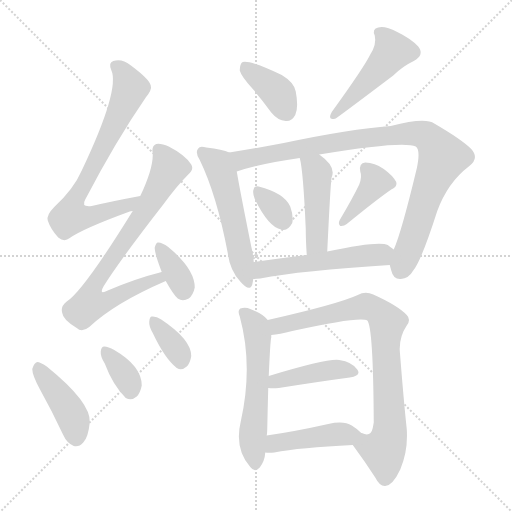
t = 0.00 s
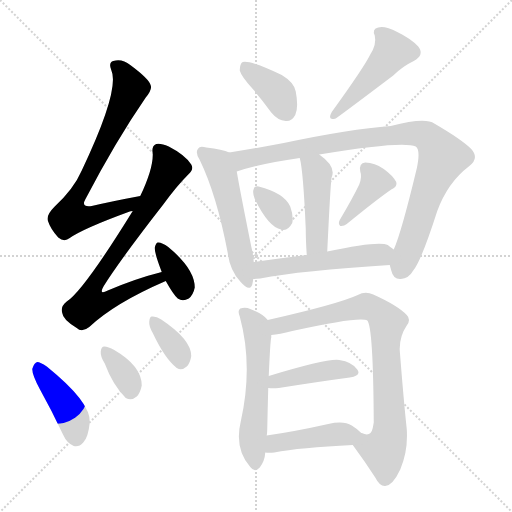
t = 2.41 s
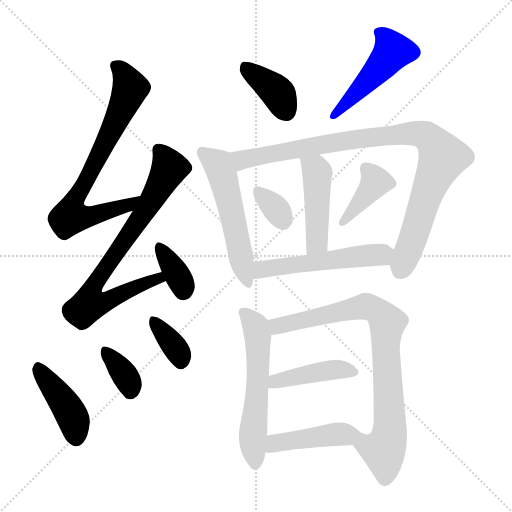
t = 4.82 s
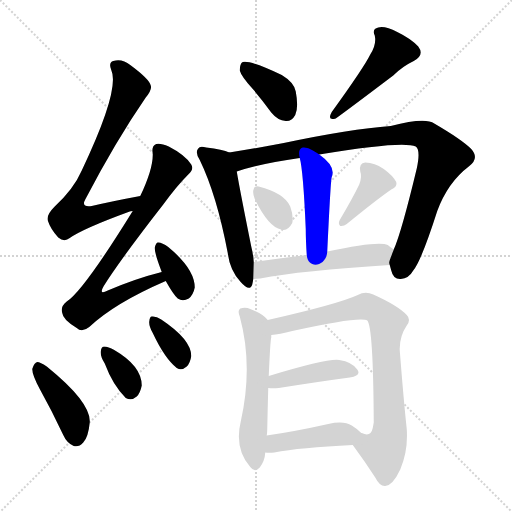
t = 7.23 s
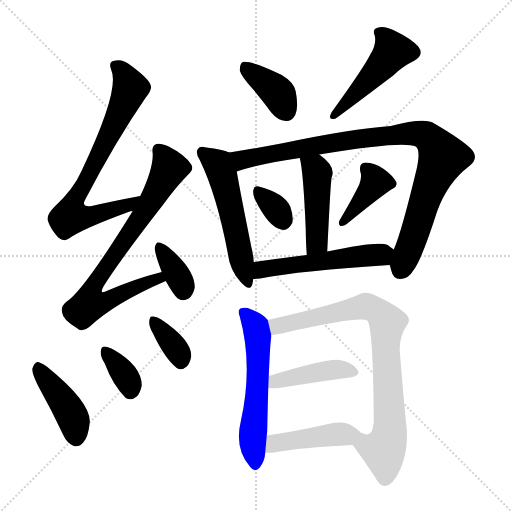
t = 9.64 s
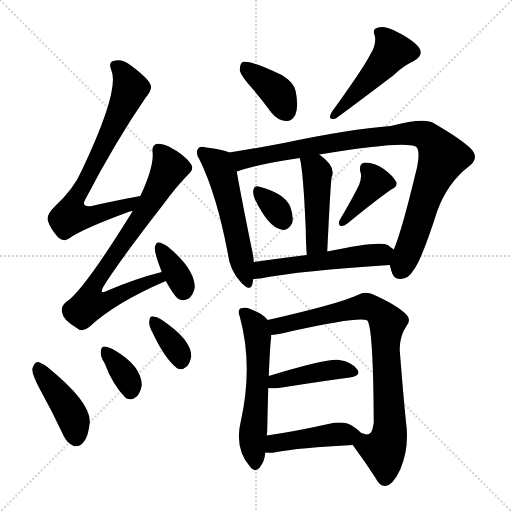
t = 12.05 s

The animated SVG that drew these frames (rendered in a browser with its animation timeline set to each time). Animation: 18 CSS @keyframes rules; one cycle of 12.05 s.

<svg version="1.1" viewBox="0 0 1024 1024" xmlns="http://www.w3.org/2000/svg">
  <g stroke="lightgray" stroke-dasharray="1,1" stroke-width="1" transform="scale(4, 4)">
    <line x1="0" y1="0" x2="256" y2="256"></line>
    <line x1="256" y1="0" x2="0" y2="256"></line>
    <line x1="128" y1="0" x2="128" y2="256"></line>
    <line x1="0" y1="128" x2="256" y2="128"></line>
  </g>
<g transform="scale(1, -1) translate(0, -900)">
   <style type="text/css">
    @keyframes keyframes0 {
      from {
       stroke: blue;
       stroke-dashoffset: 737;
       stroke-width: 128;
       }
       71% {
       animation-timing-function: step-end;
       stroke: blue;
       stroke-dashoffset: 0;
       stroke-width: 128;
       }
       to {
       stroke: black;
       stroke-width: 1024;
       }
       }
       #make-me-a-hanzi-animation-0 {
         animation: keyframes0 0.849772s both;
         animation-delay: 0.000000s;
         animation-timing-function: linear;
       }
    @keyframes keyframes1 {
      from {
       stroke: blue;
       stroke-dashoffset: 755;
       stroke-width: 128;
       }
       71% {
       animation-timing-function: step-end;
       stroke: blue;
       stroke-dashoffset: 0;
       stroke-width: 128;
       }
       to {
       stroke: black;
       stroke-width: 1024;
       }
       }
       #make-me-a-hanzi-animation-1 {
         animation: keyframes1 0.864421s both;
         animation-delay: 0.849772s;
         animation-timing-function: linear;
       }
    @keyframes keyframes2 {
      from {
       stroke: blue;
       stroke-dashoffset: 356;
       stroke-width: 128;
       }
       54% {
       animation-timing-function: step-end;
       stroke: blue;
       stroke-dashoffset: 0;
       stroke-width: 128;
       }
       to {
       stroke: black;
       stroke-width: 1024;
       }
       }
       #make-me-a-hanzi-animation-2 {
         animation: keyframes2 0.539714s both;
         animation-delay: 1.714193s;
         animation-timing-function: linear;
       }
    @keyframes keyframes3 {
      from {
       stroke: blue;
       stroke-dashoffset: 421;
       stroke-width: 128;
       }
       58% {
       animation-timing-function: step-end;
       stroke: blue;
       stroke-dashoffset: 0;
       stroke-width: 128;
       }
       to {
       stroke: black;
       stroke-width: 1024;
       }
       }
       #make-me-a-hanzi-animation-3 {
         animation: keyframes3 0.592611s both;
         animation-delay: 2.253906s;
         animation-timing-function: linear;
       }
    @keyframes keyframes4 {
      from {
       stroke: blue;
       stroke-dashoffset: 349;
       stroke-width: 128;
       }
       53% {
       animation-timing-function: step-end;
       stroke: blue;
       stroke-dashoffset: 0;
       stroke-width: 128;
       }
       to {
       stroke: black;
       stroke-width: 1024;
       }
       }
       #make-me-a-hanzi-animation-4 {
         animation: keyframes4 0.534017s both;
         animation-delay: 2.846517s;
         animation-timing-function: linear;
       }
    @keyframes keyframes5 {
      from {
       stroke: blue;
       stroke-dashoffset: 355;
       stroke-width: 128;
       }
       54% {
       animation-timing-function: step-end;
       stroke: blue;
       stroke-dashoffset: 0;
       stroke-width: 128;
       }
       to {
       stroke: black;
       stroke-width: 1024;
       }
       }
       #make-me-a-hanzi-animation-5 {
         animation: keyframes5 0.538900s both;
         animation-delay: 3.380534s;
         animation-timing-function: linear;
       }
    @keyframes keyframes6 {
      from {
       stroke: blue;
       stroke-dashoffset: 383;
       stroke-width: 128;
       }
       55% {
       animation-timing-function: step-end;
       stroke: blue;
       stroke-dashoffset: 0;
       stroke-width: 128;
       }
       to {
       stroke: black;
       stroke-width: 1024;
       }
       }
       #make-me-a-hanzi-animation-6 {
         animation: keyframes6 0.561686s both;
         animation-delay: 3.919434s;
         animation-timing-function: linear;
       }
    @keyframes keyframes7 {
      from {
       stroke: blue;
       stroke-dashoffset: 475;
       stroke-width: 128;
       }
       61% {
       animation-timing-function: step-end;
       stroke: blue;
       stroke-dashoffset: 0;
       stroke-width: 128;
       }
       to {
       stroke: black;
       stroke-width: 1024;
       }
       }
       #make-me-a-hanzi-animation-7 {
         animation: keyframes7 0.636556s both;
         animation-delay: 4.481120s;
         animation-timing-function: linear;
       }
    @keyframes keyframes8 {
      from {
       stroke: blue;
       stroke-dashoffset: 536;
       stroke-width: 128;
       }
       64% {
       animation-timing-function: step-end;
       stroke: blue;
       stroke-dashoffset: 0;
       stroke-width: 128;
       }
       to {
       stroke: black;
       stroke-width: 1024;
       }
       }
       #make-me-a-hanzi-animation-8 {
         animation: keyframes8 0.686198s both;
         animation-delay: 5.117676s;
         animation-timing-function: linear;
       }
    @keyframes keyframes9 {
      from {
       stroke: blue;
       stroke-dashoffset: 945;
       stroke-width: 128;
       }
       75% {
       animation-timing-function: step-end;
       stroke: blue;
       stroke-dashoffset: 0;
       stroke-width: 128;
       }
       to {
       stroke: black;
       stroke-width: 1024;
       }
       }
       #make-me-a-hanzi-animation-9 {
         animation: keyframes9 1.019043s both;
         animation-delay: 5.803874s;
         animation-timing-function: linear;
       }
    @keyframes keyframes10 {
      from {
       stroke: blue;
       stroke-dashoffset: 458;
       stroke-width: 128;
       }
       60% {
       animation-timing-function: step-end;
       stroke: blue;
       stroke-dashoffset: 0;
       stroke-width: 128;
       }
       to {
       stroke: black;
       stroke-width: 1024;
       }
       }
       #make-me-a-hanzi-animation-10 {
         animation: keyframes10 0.622721s both;
         animation-delay: 6.822917s;
         animation-timing-function: linear;
       }
    @keyframes keyframes11 {
      from {
       stroke: blue;
       stroke-dashoffset: 331;
       stroke-width: 128;
       }
       52% {
       animation-timing-function: step-end;
       stroke: blue;
       stroke-dashoffset: 0;
       stroke-width: 128;
       }
       to {
       stroke: black;
       stroke-width: 1024;
       }
       }
       #make-me-a-hanzi-animation-11 {
         animation: keyframes11 0.519368s both;
         animation-delay: 7.445638s;
         animation-timing-function: linear;
       }
    @keyframes keyframes12 {
      from {
       stroke: blue;
       stroke-dashoffset: 395;
       stroke-width: 128;
       }
       56% {
       animation-timing-function: step-end;
       stroke: blue;
       stroke-dashoffset: 0;
       stroke-width: 128;
       }
       to {
       stroke: black;
       stroke-width: 1024;
       }
       }
       #make-me-a-hanzi-animation-12 {
         animation: keyframes12 0.571452s both;
         animation-delay: 7.965007s;
         animation-timing-function: linear;
       }
    @keyframes keyframes13 {
      from {
       stroke: blue;
       stroke-dashoffset: 528;
       stroke-width: 128;
       }
       63% {
       animation-timing-function: step-end;
       stroke: blue;
       stroke-dashoffset: 0;
       stroke-width: 128;
       }
       to {
       stroke: black;
       stroke-width: 1024;
       }
       }
       #make-me-a-hanzi-animation-13 {
         animation: keyframes13 0.679688s both;
         animation-delay: 8.536458s;
         animation-timing-function: linear;
       }
    @keyframes keyframes14 {
      from {
       stroke: blue;
       stroke-dashoffset: 573;
       stroke-width: 128;
       }
       65% {
       animation-timing-function: step-end;
       stroke: blue;
       stroke-dashoffset: 0;
       stroke-width: 128;
       }
       to {
       stroke: black;
       stroke-width: 1024;
       }
       }
       #make-me-a-hanzi-animation-14 {
         animation: keyframes14 0.716309s both;
         animation-delay: 9.216146s;
         animation-timing-function: linear;
       }
    @keyframes keyframes15 {
      from {
       stroke: blue;
       stroke-dashoffset: 816;
       stroke-width: 128;
       }
       73% {
       animation-timing-function: step-end;
       stroke: blue;
       stroke-dashoffset: 0;
       stroke-width: 128;
       }
       to {
       stroke: black;
       stroke-width: 1024;
       }
       }
       #make-me-a-hanzi-animation-15 {
         animation: keyframes15 0.914062s both;
         animation-delay: 9.932454s;
         animation-timing-function: linear;
       }
    @keyframes keyframes16 {
      from {
       stroke: blue;
       stroke-dashoffset: 424;
       stroke-width: 128;
       }
       58% {
       animation-timing-function: step-end;
       stroke: blue;
       stroke-dashoffset: 0;
       stroke-width: 128;
       }
       to {
       stroke: black;
       stroke-width: 1024;
       }
       }
       #make-me-a-hanzi-animation-16 {
         animation: keyframes16 0.595052s both;
         animation-delay: 10.846517s;
         animation-timing-function: linear;
       }
    @keyframes keyframes17 {
      from {
       stroke: blue;
       stroke-dashoffset: 440;
       stroke-width: 128;
       }
       59% {
       animation-timing-function: step-end;
       stroke: blue;
       stroke-dashoffset: 0;
       stroke-width: 128;
       }
       to {
       stroke: black;
       stroke-width: 1024;
       }
       }
       #make-me-a-hanzi-animation-17 {
         animation: keyframes17 0.608073s both;
         animation-delay: 11.441569s;
         animation-timing-function: linear;
       }
</style>
<path d="M 280.5 508.0 Q 226.5 498.0 183.5 488.0 Q 161.5 485.0 170.5 501.0 Q 231.5 618.0 291.5 705.0 Q 304.5 721.0 301.5 729.0 Q 298.5 742.0 260.5 770.0 Q 244.5 783.0 226.5 778.0 Q 216.5 775.0 222.5 760.0 Q 240.5 721.0 163.5 559.0 Q 147.5 522.0 108.5 486.0 Q 92.5 470.0 95.5 459.0 Q 101.5 441.0 116.5 425.0 Q 128.5 415.0 139.5 424.0 Q 166.5 443.0 259.5 477.0 Q 260.5 478.0 265.5 478.0 C 294.5 486.0 309.5 514.0 280.5 508.0 Z" fill="lightgray"></path> 
<path d="M 323.5 356.0 Q 271.5 343.0 215.5 319.0 Q 196.5 309.0 207.5 328.0 Q 241.5 382.0 326.5 491.0 Q 353.5 528.0 376.5 551.0 Q 388.5 561.0 382.5 571.0 Q 370.5 590.0 337.5 607.0 Q 321.5 614.0 312.5 612.0 Q 302.5 608.0 305.5 593.0 Q 306.5 563.0 280.5 508.0 L 265.5 478.0 Q 166.5 318.0 133.5 297.0 Q 120.5 287.0 124.5 274.0 Q 125.5 261.0 153.5 244.0 Q 163.5 234.0 178.5 246.0 Q 229.5 294.0 331.5 338.0 C 358.5 350.0 352.5 364.0 323.5 356.0 Z" fill="lightgray"></path> 
<path d="M 331.5 338.0 Q 346.5 311.0 355.5 303.0 Q 365.5 296.0 377.5 303.0 Q 386.5 310.0 389.5 325.0 Q 389.5 362.0 336.5 406.0 Q 324.5 415.0 316.5 415.0 Q 312.5 416.0 309.5 405.0 Q 308.5 395.0 323.5 356.0 L 331.5 338.0 Z" fill="lightgray"></path> 
<path d="M 79.5 122.0 Q 103.5 79.0 126.5 30.0 Q 133.5 14.0 147.5 8.0 Q 157.5 5.0 166.5 15.0 Q 176.5 25.0 179.5 55.0 Q 182.5 95.0 93.5 167.0 Q 80.5 176.0 74.5 176.0 Q 68.5 175.0 64.5 162.0 Q 64.5 150.0 79.5 122.0 Z" fill="lightgray"></path> 
<path d="M 209.5 173.0 Q 225.5 130.0 251.5 104.0 Q 263.5 98.0 273.5 107.0 Q 280.5 114.0 283.5 129.0 Q 283.5 168.0 228.5 200.0 Q 216.5 207.0 208.5 207.0 Q 202.5 207.0 201.5 197.0 Q 200.5 187.0 209.5 173.0 Z" fill="lightgray"></path> 
<path d="M 305.5 234.0 Q 329.5 183.0 353.5 164.0 Q 363.5 158.0 373.5 167.0 Q 380.5 174.0 382.5 188.0 Q 382.5 221.0 322.5 261.0 Q 312.5 268.0 303.5 267.0 Q 299.5 267.0 298.5 257.0 Q 297.5 248.0 305.5 234.0 Z" fill="lightgray"></path> 
<path d="M 506.5 721.0 Q 524.5 700.0 542.5 675.0 Q 555.5 659.0 571.5 658.0 Q 583.5 657.0 590.5 670.0 Q 597.5 685.0 591.5 717.0 Q 588.5 735.0 563.5 750.0 Q 500.5 780.0 485.5 776.0 Q 479.5 773.0 479.5 759.0 Q 482.5 747.0 506.5 721.0 Z" fill="lightgray"></path> 
<path d="M 740.5 791.0 Q 728.5 766.0 663.5 676.0 Q 653.5 658.0 671.5 663.0 Q 692.5 678.0 786.5 749.0 Q 804.5 767.0 827.5 778.0 Q 849.5 790.0 836.5 807.0 Q 821.5 823.0 794.5 836.0 Q 769.5 849.0 756.5 845.0 Q 743.5 842.0 749.5 829.0 Q 753.5 811.0 740.5 791.0 Z" fill="lightgray"></path> 
<path d="M 458.5 595.0 Q 445.5 601.0 412.5 605.0 Q 399.5 609.0 396.5 603.0 Q 389.5 596.0 399.5 580.0 Q 433.5 510.0 455.5 394.0 Q 459.5 360.0 480.5 337.0 Q 499.5 315.0 504.5 331.0 Q 505.5 335.0 506.5 342.0 L 507.5 376.0 Q 506.5 391.0 502.5 407.0 Q 480.5 516.0 473.5 557.0 C 468.5 587.0 467.5 592.0 458.5 595.0 Z" fill="lightgray"></path> 
<path d="M 779.5 370.0 Q 780.5 366.0 782.5 359.0 Q 786.5 341.0 801.5 342.0 Q 817.5 343.0 826.5 359.0 Q 842.5 378.0 874.5 478.0 Q 895.5 535.0 937.5 567.0 Q 959.5 583.0 942.5 602.0 Q 923.5 621.0 868.5 653.0 Q 850.5 666.0 781.5 648.0 Q 700.5 642.0 567.5 614.0 Q 504.5 602.0 458.5 595.0 C 428.5 590.0 444.5 548.0 473.5 557.0 Q 521.5 573.0 599.5 584.0 L 638.5 591.0 Q 806.5 619.0 831.5 607.0 Q 841.5 600.0 833.5 563.0 Q 802.5 434.0 787.5 401.0 C 777.5 375.0 777.5 375.0 779.5 370.0 Z" fill="lightgray"></path> 
<path d="M 654.5 397.0 Q 661.5 544.0 663.5 546.0 Q 672.5 567.0 638.5 591.0 C 614.5 609.0 592.5 613.0 599.5 584.0 Q 606.5 559.0 611.5 442.0 Q 611.5 420.0 613.5 390.0 C 615.5 360.0 653.5 367.0 654.5 397.0 Z" fill="lightgray"></path> 
<path d="M 509.5 502.0 Q 537.5 445.0 562.5 441.0 Q 575.5 437.0 584.5 454.0 Q 587.5 467.0 580.5 487.0 Q 568.5 514.0 517.5 527.0 Q 508.5 530.0 506.5 519.0 Q 505.5 512.0 509.5 502.0 Z" fill="lightgray"></path> 
<path d="M 718.5 531.0 Q 705.5 504.0 679.5 460.0 Q 675.5 453.0 680.5 448.0 Q 687.5 447.0 693.5 452.0 Q 753.5 501.0 782.5 521.0 Q 795.5 527.0 792.5 536.0 Q 785.5 549.0 767.5 562.0 Q 749.5 575.0 730.5 575.0 Q 717.5 574.0 720.5 557.0 Q 724.5 547.0 718.5 531.0 Z" fill="lightgray"></path> 
<path d="M 506.5 342.0 Q 510.5 342.0 520.5 343.0 Q 602.5 359.0 779.5 370.0 C 809.5 372.0 811.5 383.0 787.5 401.0 Q 781.5 405.0 775.5 410.0 Q 757.5 419.0 654.5 397.0 L 613.5 390.0 Q 556.5 383.0 507.5 376.0 C 477.5 372.0 476.5 340.0 506.5 342.0 Z" fill="lightgray"></path> 
<path d="M 535.5 260.0 Q 526.5 272.0 500.5 282.0 Q 491.5 286.0 480.5 283.0 Q 474.5 279.0 479.5 267.0 Q 506.5 168.0 481.5 57.0 Q 468.5 3.0 500.5 -34.0 Q 509.5 -46.0 519.5 -35.0 Q 529.5 -22.0 530.5 -5.0 L 533.5 29.0 Q 534.5 36.0 534.5 42.0 Q 535.5 90.0 536.5 124.0 L 537.5 148.0 Q 540.5 218.0 542.5 225.0 Q 542.5 228.0 542.5 230.0 L 535.5 260.0 Z" fill="lightgray"></path> 
<path d="M 705.5 10.0 Q 730.5 -24.0 750.5 -55.0 Q 759.5 -73.0 770.5 -72.0 Q 785.5 -71.0 800.5 -39.0 Q 816.5 -2.0 813.5 42.0 Q 807.5 97.0 799.5 199.0 Q 798.5 227.0 813.5 249.0 Q 822.5 261.0 813.5 270.0 Q 795.5 289.0 746.5 311.0 Q 730.5 318.0 715.5 310.0 Q 676.5 292.0 535.5 260.0 C 506.5 253.0 512.5 226.0 542.5 230.0 Q 558.5 231.0 584.5 238.0 Q 720.5 268.0 734.5 259.0 Q 746.5 247.0 747.5 55.0 Q 746.5 49.0 745.5 44.0 Q 741.5 25.0 723.5 34.0 L 722.5 34.0 C 692.5 35.0 687.5 34.0 705.5 10.0 Z" fill="lightgray"></path> 
<path d="M 536.5 124.0 Q 545.5 123.0 557.5 124.0 Q 639.5 137.0 699.5 145.0 Q 723.5 149.0 714.5 161.0 Q 704.5 176.0 678.5 180.0 Q 656.5 184.0 537.5 148.0 C 508.5 139.0 506.5 126.0 536.5 124.0 Z" fill="lightgray"></path> 
<path d="M 530.5 -5.0 Q 537.5 -6.0 548.5 -5.0 Q 599.5 5.0 705.5 10.0 C 735.5 11.0 744.5 13.0 722.5 34.0 Q 713.5 43.0 703.5 49.0 Q 687.5 59.0 656.5 52.0 Q 589.5 37.0 533.5 29.0 C 503.5 25.0 500.5 -3.0 530.5 -5.0 Z" fill="lightgray"></path> 
      <clipPath id="make-me-a-hanzi-clip-0">
      <path d="M 280.5 508.0 Q 226.5 498.0 183.5 488.0 Q 161.5 485.0 170.5 501.0 Q 231.5 618.0 291.5 705.0 Q 304.5 721.0 301.5 729.0 Q 298.5 742.0 260.5 770.0 Q 244.5 783.0 226.5 778.0 Q 216.5 775.0 222.5 760.0 Q 240.5 721.0 163.5 559.0 Q 147.5 522.0 108.5 486.0 Q 92.5 470.0 95.5 459.0 Q 101.5 441.0 116.5 425.0 Q 128.5 415.0 139.5 424.0 Q 166.5 443.0 259.5 477.0 Q 260.5 478.0 265.5 478.0 C 294.5 486.0 309.5 514.0 280.5 508.0 Z" fill="lightgray"></path>
      </clipPath>
      <path clip-path="url(#make-me-a-hanzi-clip-0)" d="M 230.5 768.0 L 244.5 757.0 L 260.5 724.0 L 228.5 649.0 L 151.5 505.0 L 140.5 467.0 L 190.5 469.0 L 257.5 490.0 L 273.5 505.0 " fill="none" id="make-me-a-hanzi-animation-0" stroke-dasharray="609 1218" stroke-linecap="round"></path>

      <clipPath id="make-me-a-hanzi-clip-1">
      <path d="M 323.5 356.0 Q 271.5 343.0 215.5 319.0 Q 196.5 309.0 207.5 328.0 Q 241.5 382.0 326.5 491.0 Q 353.5 528.0 376.5 551.0 Q 388.5 561.0 382.5 571.0 Q 370.5 590.0 337.5 607.0 Q 321.5 614.0 312.5 612.0 Q 302.5 608.0 305.5 593.0 Q 306.5 563.0 280.5 508.0 L 265.5 478.0 Q 166.5 318.0 133.5 297.0 Q 120.5 287.0 124.5 274.0 Q 125.5 261.0 153.5 244.0 Q 163.5 234.0 178.5 246.0 Q 229.5 294.0 331.5 338.0 C 358.5 350.0 352.5 364.0 323.5 356.0 Z" fill="lightgray"></path>
      </clipPath>
      <path clip-path="url(#make-me-a-hanzi-clip-1)" d="M 317.5 600.0 L 339.5 564.0 L 291.5 479.0 L 188.5 331.0 L 185.5 299.0 L 213.5 298.0 L 316.5 342.0 L 318.5 348.0 " fill="none" id="make-me-a-hanzi-animation-1" stroke-dasharray="627 1254" stroke-linecap="round"></path>

      <clipPath id="make-me-a-hanzi-clip-2">
      <path d="M 331.5 338.0 Q 346.5 311.0 355.5 303.0 Q 365.5 296.0 377.5 303.0 Q 386.5 310.0 389.5 325.0 Q 389.5 362.0 336.5 406.0 Q 324.5 415.0 316.5 415.0 Q 312.5 416.0 309.5 405.0 Q 308.5 395.0 323.5 356.0 L 331.5 338.0 Z" fill="lightgray"></path>
      </clipPath>
      <path clip-path="url(#make-me-a-hanzi-clip-2)" d="M 318.5 406.0 L 363.5 334.0 L 366.5 319.0 " fill="none" id="make-me-a-hanzi-animation-2" stroke-dasharray="228 456" stroke-linecap="round"></path>

      <clipPath id="make-me-a-hanzi-clip-3">
      <path d="M 79.5 122.0 Q 103.5 79.0 126.5 30.0 Q 133.5 14.0 147.5 8.0 Q 157.5 5.0 166.5 15.0 Q 176.5 25.0 179.5 55.0 Q 182.5 95.0 93.5 167.0 Q 80.5 176.0 74.5 176.0 Q 68.5 175.0 64.5 162.0 Q 64.5 150.0 79.5 122.0 Z" fill="lightgray"></path>
      </clipPath>
      <path clip-path="url(#make-me-a-hanzi-clip-3)" d="M 76.5 168.0 L 135.5 85.0 L 148.5 58.0 L 151.5 25.0 " fill="none" id="make-me-a-hanzi-animation-3" stroke-dasharray="293 586" stroke-linecap="round"></path>

      <clipPath id="make-me-a-hanzi-clip-4">
      <path d="M 209.5 173.0 Q 225.5 130.0 251.5 104.0 Q 263.5 98.0 273.5 107.0 Q 280.5 114.0 283.5 129.0 Q 283.5 168.0 228.5 200.0 Q 216.5 207.0 208.5 207.0 Q 202.5 207.0 201.5 197.0 Q 200.5 187.0 209.5 173.0 Z" fill="lightgray"></path>
      </clipPath>
      <path clip-path="url(#make-me-a-hanzi-clip-4)" d="M 211.5 198.0 L 253.5 143.0 L 260.5 120.0 " fill="none" id="make-me-a-hanzi-animation-4" stroke-dasharray="221 442" stroke-linecap="round"></path>

      <clipPath id="make-me-a-hanzi-clip-5">
      <path d="M 305.5 234.0 Q 329.5 183.0 353.5 164.0 Q 363.5 158.0 373.5 167.0 Q 380.5 174.0 382.5 188.0 Q 382.5 221.0 322.5 261.0 Q 312.5 268.0 303.5 267.0 Q 299.5 267.0 298.5 257.0 Q 297.5 248.0 305.5 234.0 Z" fill="lightgray"></path>
      </clipPath>
      <path clip-path="url(#make-me-a-hanzi-clip-5)" d="M 307.5 259.0 L 356.5 196.0 L 361.5 177.0 " fill="none" id="make-me-a-hanzi-animation-5" stroke-dasharray="227 454" stroke-linecap="round"></path>

      <clipPath id="make-me-a-hanzi-clip-6">
      <path d="M 506.5 721.0 Q 524.5 700.0 542.5 675.0 Q 555.5 659.0 571.5 658.0 Q 583.5 657.0 590.5 670.0 Q 597.5 685.0 591.5 717.0 Q 588.5 735.0 563.5 750.0 Q 500.5 780.0 485.5 776.0 Q 479.5 773.0 479.5 759.0 Q 482.5 747.0 506.5 721.0 Z" fill="lightgray"></path>
      </clipPath>
      <path clip-path="url(#make-me-a-hanzi-clip-6)" d="M 489.5 769.0 L 551.5 719.0 L 572.5 677.0 " fill="none" id="make-me-a-hanzi-animation-6" stroke-dasharray="255 510" stroke-linecap="round"></path>

      <clipPath id="make-me-a-hanzi-clip-7">
      <path d="M 740.5 791.0 Q 728.5 766.0 663.5 676.0 Q 653.5 658.0 671.5 663.0 Q 692.5 678.0 786.5 749.0 Q 804.5 767.0 827.5 778.0 Q 849.5 790.0 836.5 807.0 Q 821.5 823.0 794.5 836.0 Q 769.5 849.0 756.5 845.0 Q 743.5 842.0 749.5 829.0 Q 753.5 811.0 740.5 791.0 Z" fill="lightgray"></path>
      </clipPath>
      <path clip-path="url(#make-me-a-hanzi-clip-7)" d="M 757.5 835.0 L 785.5 798.0 L 743.5 746.0 L 669.5 671.0 " fill="none" id="make-me-a-hanzi-animation-7" stroke-dasharray="347 694" stroke-linecap="round"></path>

      <clipPath id="make-me-a-hanzi-clip-8">
      <path d="M 458.5 595.0 Q 445.5 601.0 412.5 605.0 Q 399.5 609.0 396.5 603.0 Q 389.5 596.0 399.5 580.0 Q 433.5 510.0 455.5 394.0 Q 459.5 360.0 480.5 337.0 Q 499.5 315.0 504.5 331.0 Q 505.5 335.0 506.5 342.0 L 507.5 376.0 Q 506.5 391.0 502.5 407.0 Q 480.5 516.0 473.5 557.0 C 468.5 587.0 467.5 592.0 458.5 595.0 Z" fill="lightgray"></path>
      </clipPath>
      <path clip-path="url(#make-me-a-hanzi-clip-8)" d="M 405.5 595.0 L 435.5 571.0 L 443.5 553.0 L 493.5 337.0 " fill="none" id="make-me-a-hanzi-animation-8" stroke-dasharray="408 816" stroke-linecap="round"></path>

      <clipPath id="make-me-a-hanzi-clip-9">
      <path d="M 779.5 370.0 Q 780.5 366.0 782.5 359.0 Q 786.5 341.0 801.5 342.0 Q 817.5 343.0 826.5 359.0 Q 842.5 378.0 874.5 478.0 Q 895.5 535.0 937.5 567.0 Q 959.5 583.0 942.5 602.0 Q 923.5 621.0 868.5 653.0 Q 850.5 666.0 781.5 648.0 Q 700.5 642.0 567.5 614.0 Q 504.5 602.0 458.5 595.0 C 428.5 590.0 444.5 548.0 473.5 557.0 Q 521.5 573.0 599.5 584.0 L 638.5 591.0 Q 806.5 619.0 831.5 607.0 Q 841.5 600.0 833.5 563.0 Q 802.5 434.0 787.5 401.0 C 777.5 375.0 777.5 375.0 779.5 370.0 Z" fill="lightgray"></path>
      </clipPath>
      <path clip-path="url(#make-me-a-hanzi-clip-9)" d="M 466.5 591.0 L 485.5 580.0 L 726.5 624.0 L 818.5 633.0 L 852.5 628.0 L 885.5 585.0 L 856.5 522.0 L 800.5 360.0 " fill="none" id="make-me-a-hanzi-animation-9" stroke-dasharray="817 1634" stroke-linecap="round"></path>

      <clipPath id="make-me-a-hanzi-clip-10">
      <path d="M 654.5 397.0 Q 661.5 544.0 663.5 546.0 Q 672.5 567.0 638.5 591.0 C 614.5 609.0 592.5 613.0 599.5 584.0 Q 606.5 559.0 611.5 442.0 Q 611.5 420.0 613.5 390.0 C 615.5 360.0 653.5 367.0 654.5 397.0 Z" fill="lightgray"></path>
      </clipPath>
      <path clip-path="url(#make-me-a-hanzi-clip-10)" d="M 606.5 582.0 L 631.5 562.0 L 634.5 552.0 L 634.5 417.0 L 619.5 398.0 " fill="none" id="make-me-a-hanzi-animation-10" stroke-dasharray="330 660" stroke-linecap="round"></path>

      <clipPath id="make-me-a-hanzi-clip-11">
      <path d="M 509.5 502.0 Q 537.5 445.0 562.5 441.0 Q 575.5 437.0 584.5 454.0 Q 587.5 467.0 580.5 487.0 Q 568.5 514.0 517.5 527.0 Q 508.5 530.0 506.5 519.0 Q 505.5 512.0 509.5 502.0 Z" fill="lightgray"></path>
      </clipPath>
      <path clip-path="url(#make-me-a-hanzi-clip-11)" d="M 517.5 515.0 L 551.5 483.0 L 566.5 459.0 " fill="none" id="make-me-a-hanzi-animation-11" stroke-dasharray="203 406" stroke-linecap="round"></path>

      <clipPath id="make-me-a-hanzi-clip-12">
      <path d="M 718.5 531.0 Q 705.5 504.0 679.5 460.0 Q 675.5 453.0 680.5 448.0 Q 687.5 447.0 693.5 452.0 Q 753.5 501.0 782.5 521.0 Q 795.5 527.0 792.5 536.0 Q 785.5 549.0 767.5 562.0 Q 749.5 575.0 730.5 575.0 Q 717.5 574.0 720.5 557.0 Q 724.5 547.0 718.5 531.0 Z" fill="lightgray"></path>
      </clipPath>
      <path clip-path="url(#make-me-a-hanzi-clip-12)" d="M 731.5 563.0 L 751.5 536.0 L 685.5 454.0 " fill="none" id="make-me-a-hanzi-animation-12" stroke-dasharray="267 534" stroke-linecap="round"></path>

      <clipPath id="make-me-a-hanzi-clip-13">
      <path d="M 506.5 342.0 Q 510.5 342.0 520.5 343.0 Q 602.5 359.0 779.5 370.0 C 809.5 372.0 811.5 383.0 787.5 401.0 Q 781.5 405.0 775.5 410.0 Q 757.5 419.0 654.5 397.0 L 613.5 390.0 Q 556.5 383.0 507.5 376.0 C 477.5 372.0 476.5 340.0 506.5 342.0 Z" fill="lightgray"></path>
      </clipPath>
      <path clip-path="url(#make-me-a-hanzi-clip-13)" d="M 513.5 347.0 L 531.5 363.0 L 762.5 391.0 L 776.5 398.0 " fill="none" id="make-me-a-hanzi-animation-13" stroke-dasharray="400 800" stroke-linecap="round"></path>

      <clipPath id="make-me-a-hanzi-clip-14">
      <path d="M 535.5 260.0 Q 526.5 272.0 500.5 282.0 Q 491.5 286.0 480.5 283.0 Q 474.5 279.0 479.5 267.0 Q 506.5 168.0 481.5 57.0 Q 468.5 3.0 500.5 -34.0 Q 509.5 -46.0 519.5 -35.0 Q 529.5 -22.0 530.5 -5.0 L 533.5 29.0 Q 534.5 36.0 534.5 42.0 Q 535.5 90.0 536.5 124.0 L 537.5 148.0 Q 540.5 218.0 542.5 225.0 Q 542.5 228.0 542.5 230.0 L 535.5 260.0 Z" fill="lightgray"></path>
      </clipPath>
      <path clip-path="url(#make-me-a-hanzi-clip-14)" d="M 486.5 276.0 L 512.5 246.0 L 515.5 232.0 L 517.5 162.0 L 504.5 18.0 L 510.5 -30.0 " fill="none" id="make-me-a-hanzi-animation-14" stroke-dasharray="445 890" stroke-linecap="round"></path>

      <clipPath id="make-me-a-hanzi-clip-15">
      <path d="M 705.5 10.0 Q 730.5 -24.0 750.5 -55.0 Q 759.5 -73.0 770.5 -72.0 Q 785.5 -71.0 800.5 -39.0 Q 816.5 -2.0 813.5 42.0 Q 807.5 97.0 799.5 199.0 Q 798.5 227.0 813.5 249.0 Q 822.5 261.0 813.5 270.0 Q 795.5 289.0 746.5 311.0 Q 730.5 318.0 715.5 310.0 Q 676.5 292.0 535.5 260.0 C 506.5 253.0 512.5 226.0 542.5 230.0 Q 558.5 231.0 584.5 238.0 Q 720.5 268.0 734.5 259.0 Q 746.5 247.0 747.5 55.0 Q 746.5 49.0 745.5 44.0 Q 741.5 25.0 723.5 34.0 L 722.5 34.0 C 692.5 35.0 687.5 34.0 705.5 10.0 Z" fill="lightgray"></path>
      </clipPath>
      <path clip-path="url(#make-me-a-hanzi-clip-15)" d="M 547.5 239.0 L 572.5 253.0 L 721.5 286.0 L 744.5 284.0 L 770.5 262.0 L 779.5 34.0 L 766.5 -1.0 L 770.5 -57.0 " fill="none" id="make-me-a-hanzi-animation-15" stroke-dasharray="688 1376" stroke-linecap="round"></path>

      <clipPath id="make-me-a-hanzi-clip-16">
      <path d="M 536.5 124.0 Q 545.5 123.0 557.5 124.0 Q 639.5 137.0 699.5 145.0 Q 723.5 149.0 714.5 161.0 Q 704.5 176.0 678.5 180.0 Q 656.5 184.0 537.5 148.0 C 508.5 139.0 506.5 126.0 536.5 124.0 Z" fill="lightgray"></path>
      </clipPath>
      <path clip-path="url(#make-me-a-hanzi-clip-16)" d="M 541.5 130.0 L 574.5 144.0 L 654.5 159.0 L 682.5 162.0 L 704.5 155.0 " fill="none" id="make-me-a-hanzi-animation-16" stroke-dasharray="296 592" stroke-linecap="round"></path>

      <clipPath id="make-me-a-hanzi-clip-17">
      <path d="M 530.5 -5.0 Q 537.5 -6.0 548.5 -5.0 Q 599.5 5.0 705.5 10.0 C 735.5 11.0 744.5 13.0 722.5 34.0 Q 713.5 43.0 703.5 49.0 Q 687.5 59.0 656.5 52.0 Q 589.5 37.0 533.5 29.0 C 503.5 25.0 500.5 -3.0 530.5 -5.0 Z" fill="lightgray"></path>
      </clipPath>
      <path clip-path="url(#make-me-a-hanzi-clip-17)" d="M 534.5 0.0 L 550.5 13.0 L 572.5 18.0 L 669.5 32.0 L 712.5 32.0 " fill="none" id="make-me-a-hanzi-animation-17" stroke-dasharray="312 624" stroke-linecap="round"></path>

</g>
</svg>
